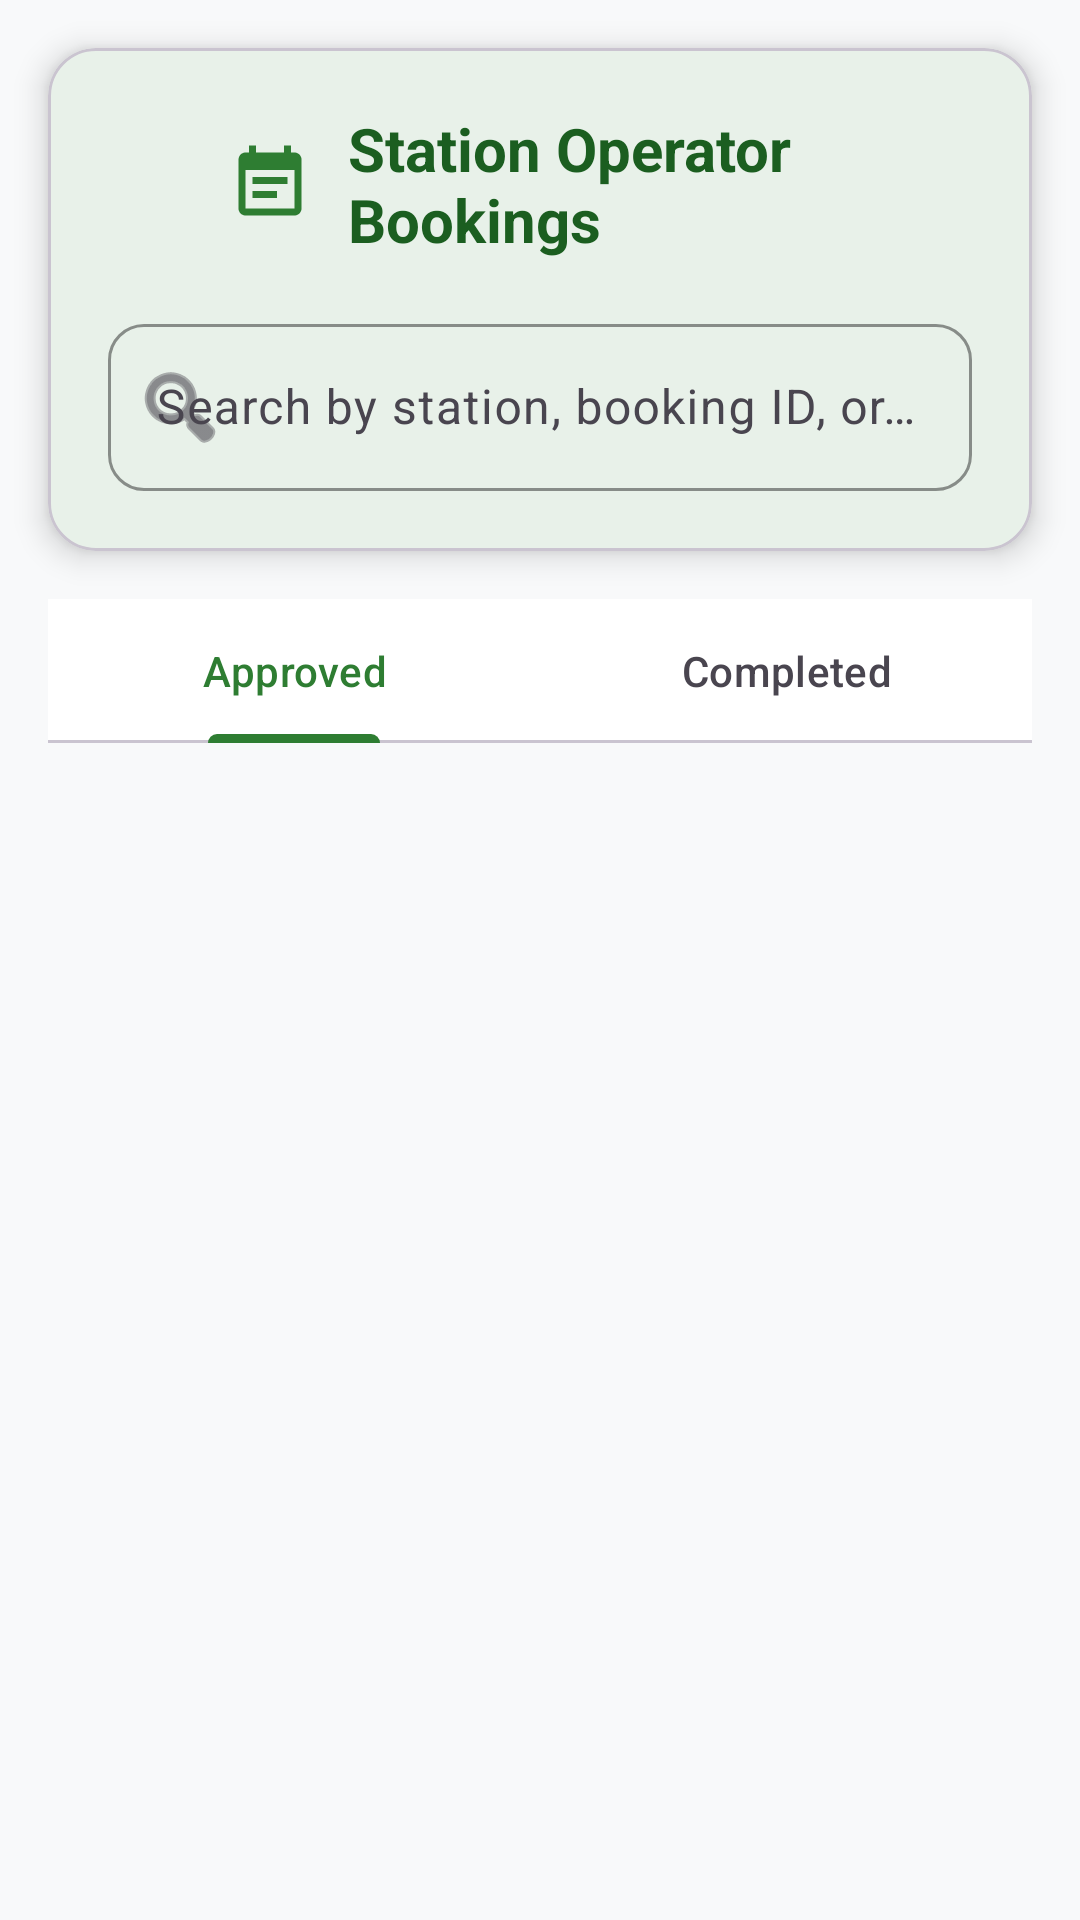

Layout XML and referenced resources for this Android screen:
<!-- AndroidManifest.xml: application theme Theme.EVChargingApp -->
<!-- res/layout/activity_operator_bookings.xml -->
<?xml version="1.0" encoding="utf-8"?>
<androidx.coordinatorlayout.widget.CoordinatorLayout xmlns:android="http://schemas.android.com/apk/res/android"
    xmlns:app="http://schemas.android.com/apk/res-auto"
    xmlns:tools="http://schemas.android.com/tools"
    android:layout_width="match_parent"
    android:layout_height="match_parent"
    android:background="@color/nexcharge_background_start"
    tools:context=".ui.stationoperator.OperatorBookingsActivity">

    <LinearLayout
        android:layout_width="match_parent"
        android:layout_height="match_parent"
        android:orientation="vertical">

        
        <com.google.android.material.card.MaterialCardView
            android:layout_width="match_parent"
            android:layout_height="wrap_content"
            android:layout_margin="16dp"
            app:cardCornerRadius="16dp"
            app:cardElevation="6dp"
            app:cardBackgroundColor="@color/nexcharge_surface">

            <LinearLayout
                android:layout_width="match_parent"
                android:layout_height="wrap_content"
                android:orientation="vertical"
                android:padding="20dp">

                
                <LinearLayout
                    android:layout_width="match_parent"
                    android:layout_height="wrap_content"
                    android:orientation="horizontal"
                    android:gravity="center_vertical"
                    android:layout_marginBottom="16dp">

                    <com.google.android.material.button.MaterialButton
                        android:id="@+id/buttonBack"
                        android:layout_width="wrap_content"
                        android:layout_height="wrap_content"
                        android:text=""
                        android:layout_marginEnd="12dp"
                        style="@style/Widget.Material3.Button.IconButton"
                        app:icon="@drawable/ic_arrow_back"
                        app:iconTint="@color/nexcharge_primary" />

                    <ImageView
                        android:layout_width="28dp"
                        android:layout_height="28dp"
                        android:src="@drawable/ic_bookings"
                        android:layout_marginEnd="12dp"
                        android:tint="@color/nexcharge_primary"
                        android:contentDescription="Bookings Icon" />

                    <TextView
                        android:layout_width="0dp"
                        android:layout_height="wrap_content"
                        android:layout_weight="1"
                        android:text="Station Operator Bookings"
                        android:textSize="20sp"
                        android:textStyle="bold"
                        android:textColor="@color/nexcharge_text_primary" />

                    <com.google.android.material.button.MaterialButton
                        android:id="@+id/buttonRefresh"
                        android:layout_width="wrap_content"
                        android:layout_height="wrap_content"
                        android:text=""
                        style="@style/Widget.Material3.Button.IconButton"
                        app:icon="@drawable/ic_refresh"
                        app:iconTint="@color/nexcharge_primary" />

                </LinearLayout>

                
                <com.google.android.material.textfield.TextInputLayout
                    android:id="@+id/textInputLayoutSearch"
                    android:layout_width="match_parent"
                    android:layout_height="wrap_content"
                    android:hint="Search by station, booking ID, or customer..."
                    app:startIconDrawable="@android:drawable/ic_menu_search"
                    app:endIconMode="clear_text"
                    app:boxCornerRadiusTopStart="12dp"
                    app:boxCornerRadiusTopEnd="12dp"
                    app:boxCornerRadiusBottomStart="12dp"
                    app:boxCornerRadiusBottomEnd="12dp"
                    app:boxStrokeColor="@color/nexcharge_primary"
                    app:hintTextColor="@color/nexcharge_text_hint"
                    style="@style/Widget.Material3.TextInputLayout.OutlinedBox">

                    <com.google.android.material.textfield.TextInputEditText
                        android:id="@+id/editTextSearch"
                        android:layout_width="match_parent"
                        android:layout_height="wrap_content"
                        android:inputType="text"
                        android:maxLines="1"
                        android:textColor="@color/nexcharge_text_primary" />

                </com.google.android.material.textfield.TextInputLayout>

            </LinearLayout>

        </com.google.android.material.card.MaterialCardView>

        
        <com.google.android.material.tabs.TabLayout
            android:id="@+id/tabLayout"
            android:layout_width="match_parent"
            android:layout_height="wrap_content"
            android:layout_marginHorizontal="16dp"
            app:tabMode="fixed"
            app:tabGravity="fill"
            app:tabSelectedTextColor="@color/nexcharge_primary"
            app:tabIndicatorColor="@color/nexcharge_primary">

            <com.google.android.material.tabs.TabItem
                android:layout_width="wrap_content"
                android:layout_height="wrap_content"
                android:text="Approved" />

            <com.google.android.material.tabs.TabItem
                android:layout_width="wrap_content"
                android:layout_height="wrap_content"
                android:text="Completed" />

        </com.google.android.material.tabs.TabLayout>

        
        <androidx.viewpager2.widget.ViewPager2
            android:id="@+id/viewPager"
            android:layout_width="match_parent"
            android:layout_height="0dp"
            android:layout_weight="1" />

    </LinearLayout>

</androidx.coordinatorlayout.widget.CoordinatorLayout>
<!-- resources referenced by this layout -->
<resources>
  <color name="nexcharge_background_start">#F8F9FA</color>
  <color name="nexcharge_primary">#2E7D32</color>
  <color name="nexcharge_surface">#FFFFFF</color>
  <color name="nexcharge_text_hint">#81C784</color>
  <color name="nexcharge_text_primary">#1B5E20</color>
  <!-- drawable ic_bookings (drawable) -->
  <vector xmlns:android="http://schemas.android.com/apk/res/android"
      android:width="24dp"
      android:height="24dp"
      android:viewportWidth="24"
      android:viewportHeight="24"
      android:tint="?attr/colorOnSurface">
    <path
        android:fillColor="@android:color/white"
        android:pathData="M17,10L7,10v2h10v-2zm2,-7h-1L18,1h-2v2L8,3L8,1L6,1v2L5,3c-1.11,0 -1.99,0.9 -1.99,2L3,19c0,1.1 0.89,2 2,2h14c1.1,0 2,-0.9 2,-2L21,5c0,-1.1 -0.9,-2 -2,-2zM19,19L5,19L5,8h14v11zM14,14L7,14v2h7v-2z"/>
  </vector>
  <style name="Theme.EVChargingApp" parent="Base.Theme.EVChargingApp" />
  <style name="Base.Theme.EVChargingApp" parent="Theme.Material3.DayNight.NoActionBar">
          
          <item name="colorPrimary">@color/nexcharge_primary</item>
          <item name="colorSecondary">@color/nexcharge_secondary</item>
          <item name="colorSurface">@color/nexcharge_surface</item>
          <item name="android:colorBackground">@color/nexcharge_background_start</item>
          <item name="colorOnPrimary">@android:color/white</item>
          <item name="colorOnSecondary">@android:color/white</item>
          <item name="colorOnBackground">@color/nexcharge_text_primary</item>
          <item name="colorOnSurface">@color/nexcharge_text_primary</item>
      </style>
  <color name="nexcharge_secondary">#66BB6A</color>
</resources>
